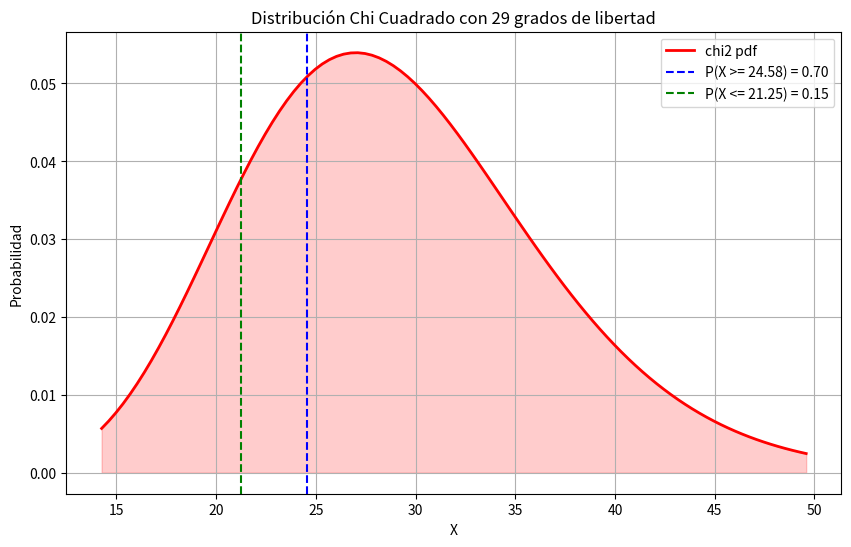

This chart was generated by the following Python code:
import scipy.stats as stats
import matplotlib.pyplot as plt
import numpy as np

# Definir la distribución
distribucion = stats.chi2(df=29)

# Calcular alpha
alpha_a = distribucion.ppf(1 - 0.70)
alpha_b = distribucion.ppf(0.15)

# Imprimir los resultados
print(f'a) Alpha tal que P(X >= alpha) = 0.70 es {alpha_a}')
print(f'b) Alpha tal que P(X <= alpha) = 0.15 es {alpha_b}')

# Generar valores para el eje x
x = np.linspace(distribucion.ppf(0.01), distribucion.ppf(0.99), 100)

# Calcular los valores de la pdf para cada x
pdf = distribucion.pdf(x)

# Crear el gráfico
plt.figure(figsize=(10, 6))
plt.plot(x, pdf, 'r-', lw=2, label='chi2 pdf')
plt.fill_between(x, pdf, color='red', alpha=0.2)
plt.title('Distribución Chi Cuadrado con 29 grados de libertad')
plt.xlabel('X')
plt.ylabel('Probabilidad')
plt.axvline(alpha_a, color='blue', linestyle='--', label=f'P(X >= {alpha_a:.2f}) = 0.70')
plt.axvline(alpha_b, color='green', linestyle='--', label=f'P(X <= {alpha_b:.2f}) = 0.15')
plt.legend(loc='best')
plt.grid(True)
plt.show()